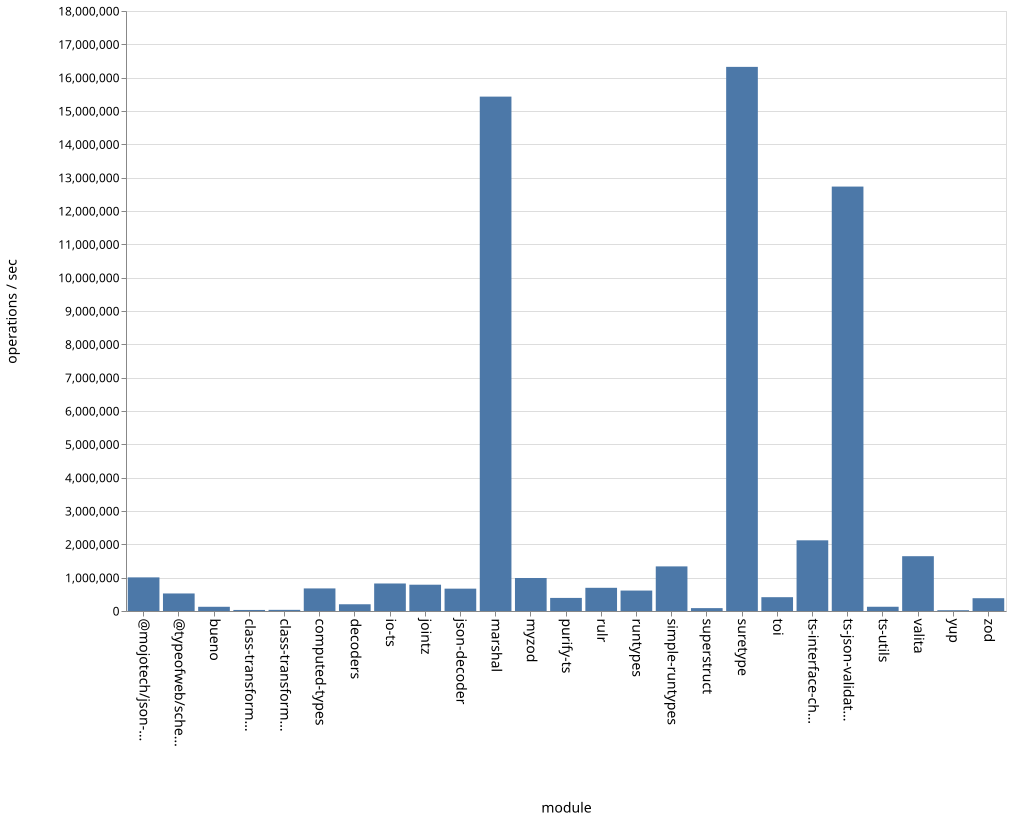

The file beside this chart, header and first rows:
name, ops
bueno, 126507
class-transformer-validator-async, 31663
class-transformer-validator-sync, 34452
computed-types, 677195
decoders, 202110
io-ts, 825294
jointz, 788795
json-decoder, 670544
marshal, 15431611
@mojotech/json-type-validation, 1008626
myzod, 990054
purify-ts, 392568
rulr, 695832
runtypes, 613173
simple-runtypes, 1338110
superstruct, 86261
suretype, 16323837
toi, 414373
ts-interface-checker, 2120533
ts-json-validator, 12732927
ts-utils, 127331
@typeofweb/schema, 526029
valita, 1644061
yup, 23665
zod, 383668
